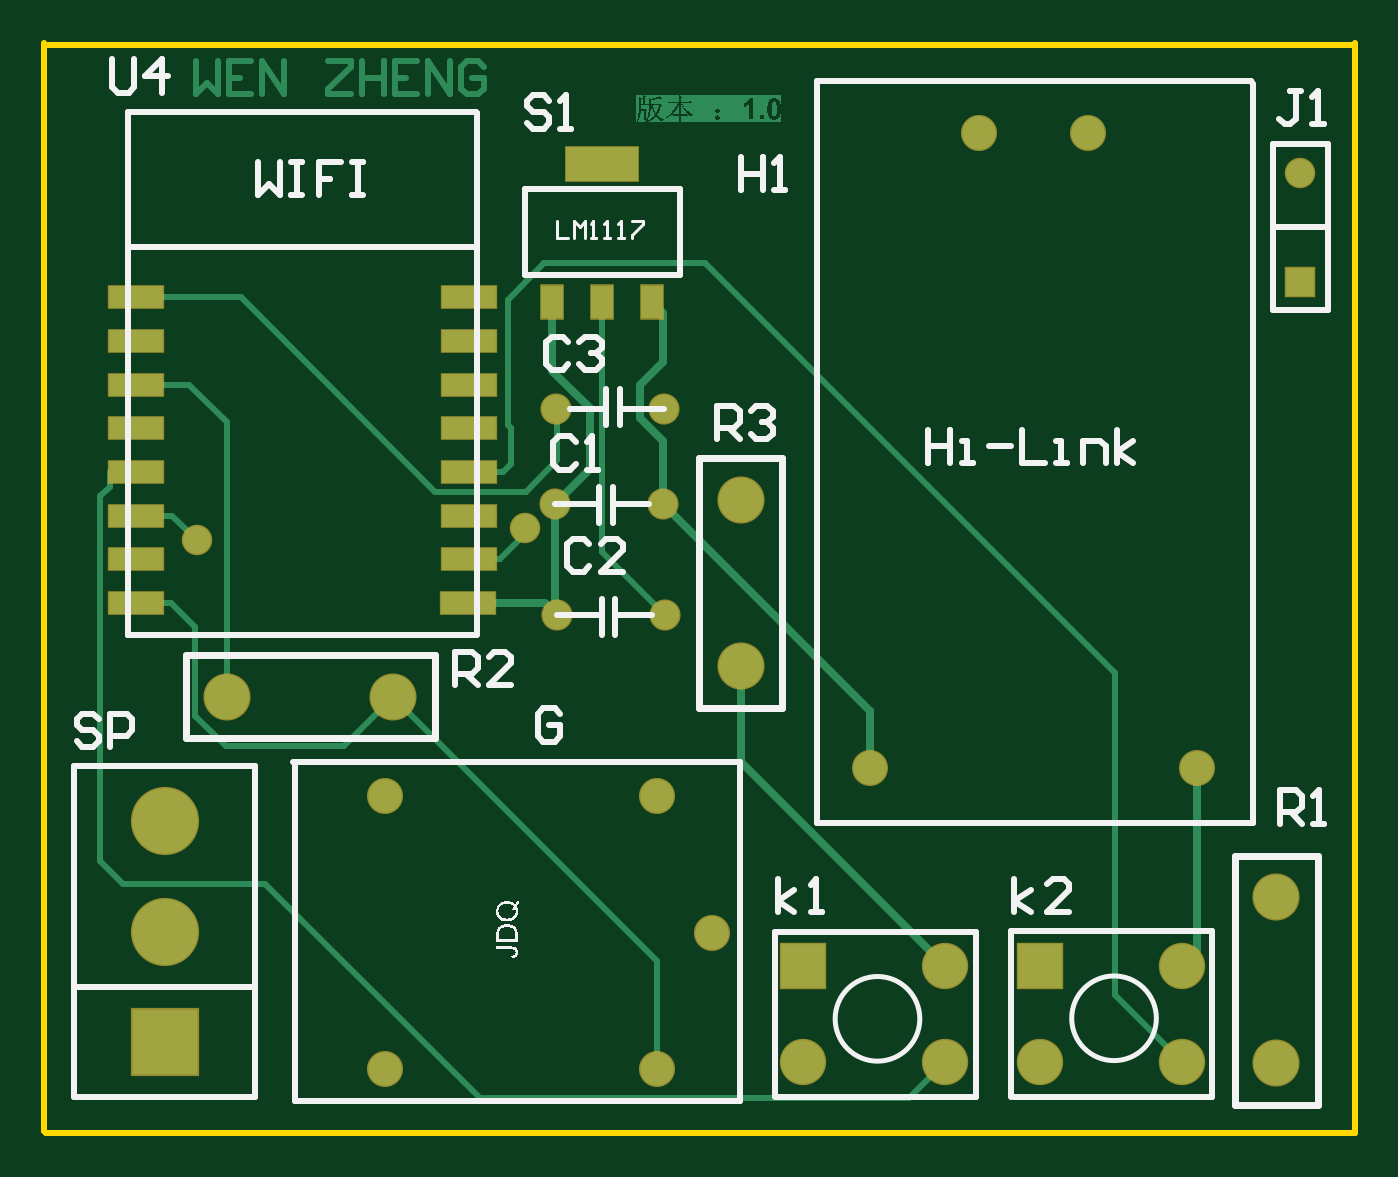
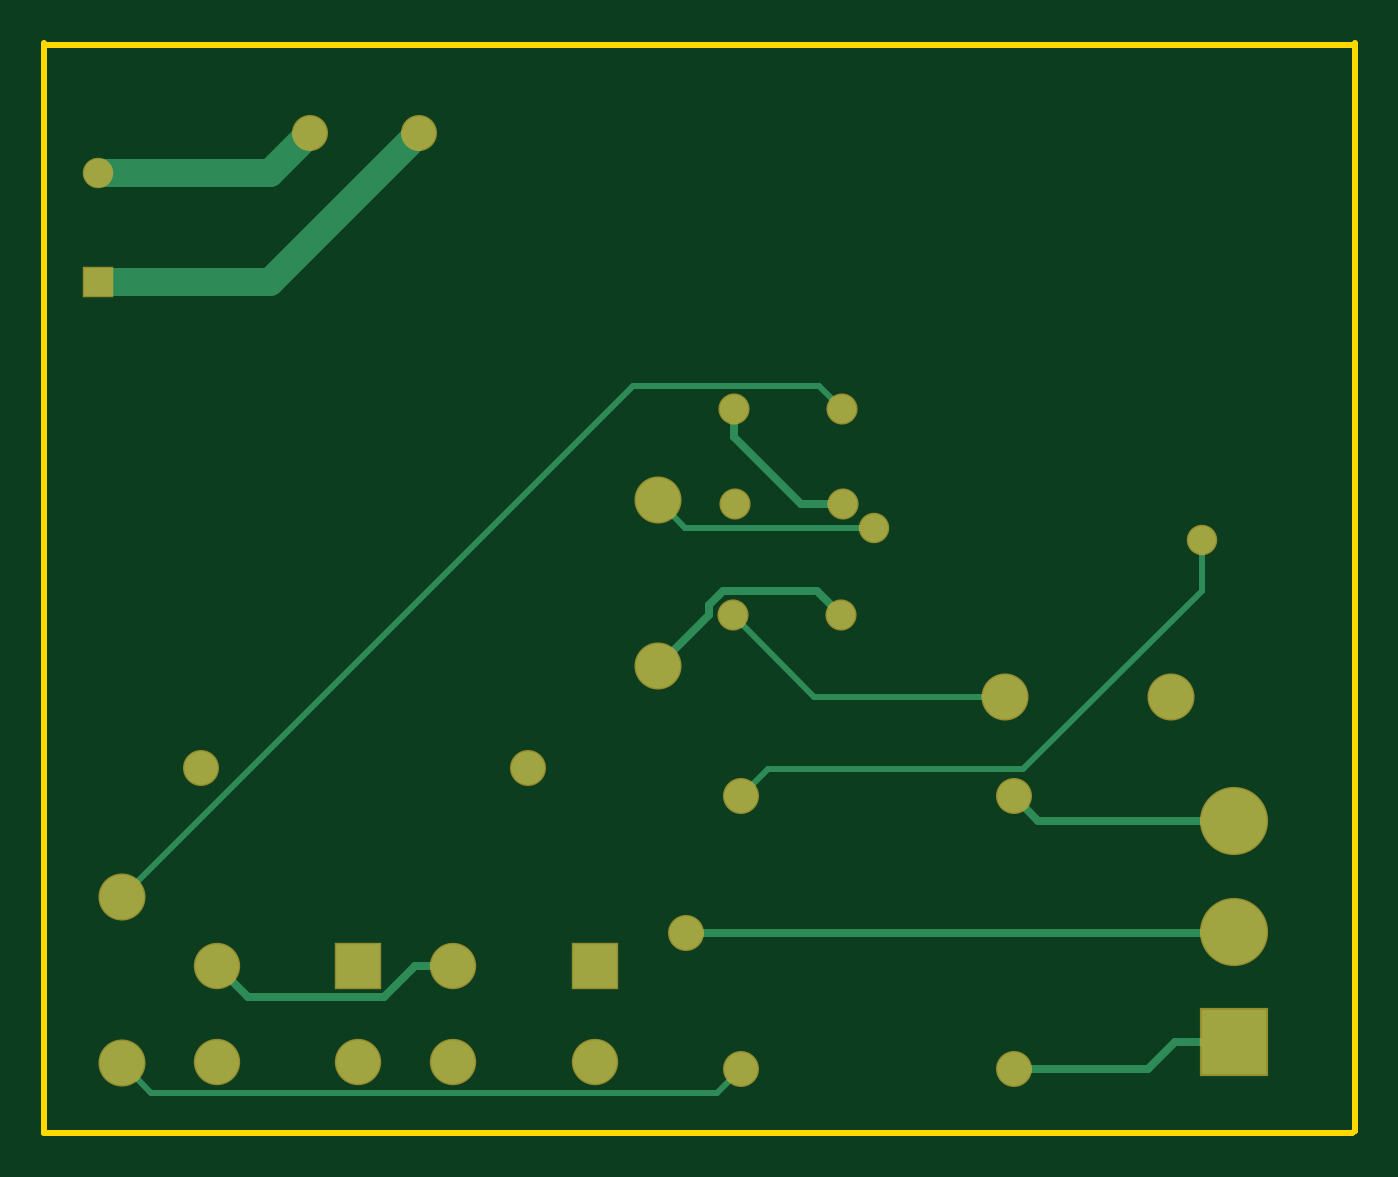
Circuit board: 7 layer files. Board 60.1 x 50.0 mm.
- bottom_copper: esp12F.GBL (2158 bytes)
- bottom_mask: esp12F.GBS (1041 bytes)
- outline: esp12F.GKO (281 bytes)
- top_copper: esp12F.GTL (20608 bytes)
- top_silk: esp12F.GTO (15155 bytes)
- paste: esp12F.GTP (557 bytes)
- top_mask: esp12F.GTS (1523 bytes)

=== bottom_copper: esp12F.GBL ===
G04 Layer_Physical_Order=2*
G04 Layer_Color=16711680*
%FSLAX24Y24*%
%MOIN*%
G70*
G01*
G75*
%ADD13C,0.0150*%
%ADD14C,0.0100*%
%ADD15R,0.0500X0.0500*%
%ADD16C,0.0500*%
%ADD17C,0.1181*%
%ADD18R,0.1181X0.1181*%
%ADD19C,0.0512*%
%ADD20C,0.0787*%
%ADD21R,0.0787X0.0787*%
%ADD22C,0.0600*%
%ADD23C,0.0800*%
%ADD24C,0.0500*%
D13*
X2140Y1640D02*
X3200D01*
X3681Y1159D01*
X6114D01*
X2140Y3640D02*
X2160Y3620D01*
X12020D01*
X5674Y5640D02*
X6114Y6081D01*
X2140Y5640D02*
X5674D01*
X11160Y12560D02*
Y13080D01*
X9960Y11360D02*
X11160Y12560D01*
X9190Y11360D02*
X9960D01*
X9661Y9781D02*
X11358D01*
X9230Y9350D02*
X9661Y9781D01*
X11611Y9359D02*
X12540Y8430D01*
X11611Y9359D02*
Y9528D01*
X11358Y9781D02*
X11611Y9528D01*
X19930Y2451D02*
X20499Y3020D01*
X17474Y2451D02*
X19930D01*
X16915Y3010D02*
X17474Y2451D01*
X16229Y3010D02*
X16915D01*
D14*
X12040Y10930D02*
X12540Y11430D01*
X8640Y10930D02*
X12040D01*
X2720Y9790D02*
X5940Y6570D01*
X9210Y13080D02*
X9620Y13490D01*
X6270Y7880D02*
X9710D01*
X11036Y1159D02*
X11465Y730D01*
X9620Y13490D02*
X12980D01*
X22210Y4260D01*
X2720Y9790D02*
Y10700D01*
X5940Y6570D02*
X10546D01*
X11036Y6081D01*
X9710Y7880D02*
X11180Y9350D01*
X11465Y730D02*
X21680D01*
X22210Y1260D01*
D15*
X22640Y15360D02*
D03*
D16*
Y17328D02*
D03*
X8640Y10930D02*
D03*
X2720Y10700D02*
D03*
D17*
X2140Y5640D02*
D03*
Y3640D02*
D03*
D18*
Y1640D02*
D03*
D19*
X9210Y13080D02*
D03*
X11160D02*
D03*
X9230Y9350D02*
D03*
X11180D02*
D03*
X11140Y11360D02*
D03*
X9190D02*
D03*
D20*
X17940Y1288D02*
D03*
X20499D02*
D03*
Y3020D02*
D03*
X16229Y3010D02*
D03*
Y1278D02*
D03*
X13670D02*
D03*
D21*
X17940Y3020D02*
D03*
X13670Y3010D02*
D03*
D22*
X14873Y6600D02*
D03*
X20779D02*
D03*
X16841Y18050D02*
D03*
X18810D02*
D03*
X12020Y3620D02*
D03*
X11036Y1159D02*
D03*
X6114D02*
D03*
Y6081D02*
D03*
X11036D02*
D03*
D23*
X22210Y4260D02*
D03*
Y1260D02*
D03*
X12540Y8430D02*
D03*
Y11430D02*
D03*
X6270Y7880D02*
D03*
X3270D02*
D03*
D24*
X18810Y18050D02*
X19532Y17328D01*
X22640D01*
X16841Y18050D02*
X19531Y15360D01*
X22640D01*
M02*

=== bottom_mask: esp12F.GBS ===
G04 Layer_Color=16711935*
%FSLAX24Y24*%
%MOIN*%
G70*
G01*
G75*
%ADD31R,0.0550X0.0550*%
%ADD32C,0.0550*%
%ADD33C,0.1231*%
%ADD34R,0.1231X0.1231*%
%ADD35C,0.0562*%
%ADD36C,0.0837*%
%ADD37R,0.0837X0.0837*%
%ADD38C,0.0650*%
%ADD39C,0.0850*%
D31*
X22640Y15360D02*
D03*
D32*
Y17328D02*
D03*
X8640Y10930D02*
D03*
X2720Y10700D02*
D03*
D33*
X2140Y5640D02*
D03*
Y3640D02*
D03*
D34*
Y1640D02*
D03*
D35*
X9210Y13080D02*
D03*
X11160D02*
D03*
X9230Y9350D02*
D03*
X11180D02*
D03*
X11140Y11360D02*
D03*
X9190D02*
D03*
D36*
X17940Y1288D02*
D03*
X20499D02*
D03*
Y3020D02*
D03*
X16229Y3010D02*
D03*
Y1278D02*
D03*
X13670D02*
D03*
D37*
X17940Y3020D02*
D03*
X13670Y3010D02*
D03*
D38*
X14873Y6600D02*
D03*
X20779D02*
D03*
X16841Y18050D02*
D03*
X18810D02*
D03*
X12020Y3620D02*
D03*
X11036Y1159D02*
D03*
X6114D02*
D03*
Y6081D02*
D03*
X11036D02*
D03*
D39*
X22210Y4260D02*
D03*
Y1260D02*
D03*
X12540Y8430D02*
D03*
Y11430D02*
D03*
X6270Y7880D02*
D03*
X3270D02*
D03*
M02*

=== outline: esp12F.GKO ===
G04 Layer_Color=16711935*
%FSLAX24Y24*%
%MOIN*%
G70*
G01*
G75*
%ADD14C,0.0100*%
D14*
X-40Y40D02*
Y19685D01*
Y40D02*
X0Y0D01*
X18450D01*
X18440Y10D02*
X18450Y0D01*
X19410Y19650D02*
X23622D01*
X18440Y10D02*
X23622D01*
Y19685D01*
X-40Y19650D02*
X19410D01*
M02*

=== top_copper: esp12F.GTL (20608 bytes, source omitted) ===
=== top_silk: esp12F.GTO (15155 bytes, source omitted) ===
=== paste: esp12F.GTP ===
G04 Layer_Color=8421504*
%FSLAX24Y24*%
%MOIN*%
G70*
G01*
G75*
%ADD10R,0.0394X0.0591*%
%ADD11R,0.1299X0.0610*%
%ADD12R,0.0984X0.0394*%
D10*
X9136Y15000D02*
D03*
X10041D02*
D03*
X10936Y15010D02*
D03*
D11*
X10040Y17490D02*
D03*
D12*
X1630Y15086D02*
D03*
Y14298D02*
D03*
Y13511D02*
D03*
Y12724D02*
D03*
Y11936D02*
D03*
Y11149D02*
D03*
Y10361D02*
D03*
Y9574D02*
D03*
X7630Y10361D02*
D03*
Y11149D02*
D03*
Y11936D02*
D03*
Y12724D02*
D03*
Y13511D02*
D03*
Y14298D02*
D03*
Y15086D02*
D03*
X7614Y9574D02*
D03*
M02*

=== top_mask: esp12F.GTS ===
G04 Layer_Color=8388736*
%FSLAX24Y24*%
%MOIN*%
G70*
G01*
G75*
%ADD28R,0.0444X0.0641*%
%ADD29R,0.1349X0.0660*%
%ADD30R,0.1034X0.0444*%
%ADD31R,0.0550X0.0550*%
%ADD32C,0.0550*%
%ADD33C,0.1231*%
%ADD34R,0.1231X0.1231*%
%ADD35C,0.0562*%
%ADD36C,0.0837*%
%ADD37R,0.0837X0.0837*%
%ADD38C,0.0650*%
%ADD39C,0.0850*%
D28*
X9136Y15000D02*
D03*
X10041D02*
D03*
X10936Y15010D02*
D03*
D29*
X10040Y17490D02*
D03*
D30*
X1630Y15086D02*
D03*
Y14298D02*
D03*
Y13511D02*
D03*
Y12724D02*
D03*
Y11936D02*
D03*
Y11149D02*
D03*
Y10361D02*
D03*
Y9574D02*
D03*
X7630Y10361D02*
D03*
Y11149D02*
D03*
Y11936D02*
D03*
Y12724D02*
D03*
Y13511D02*
D03*
Y14298D02*
D03*
Y15086D02*
D03*
X7614Y9574D02*
D03*
D31*
X22640Y15360D02*
D03*
D32*
Y17328D02*
D03*
X8640Y10930D02*
D03*
X2720Y10700D02*
D03*
D33*
X2140Y5640D02*
D03*
Y3640D02*
D03*
D34*
Y1640D02*
D03*
D35*
X9210Y13080D02*
D03*
X11160D02*
D03*
X9230Y9350D02*
D03*
X11180D02*
D03*
X11140Y11360D02*
D03*
X9190D02*
D03*
D36*
X17940Y1288D02*
D03*
X20499D02*
D03*
Y3020D02*
D03*
X16229Y3010D02*
D03*
Y1278D02*
D03*
X13670D02*
D03*
D37*
X17940Y3020D02*
D03*
X13670Y3010D02*
D03*
D38*
X14873Y6600D02*
D03*
X20779D02*
D03*
X16841Y18050D02*
D03*
X18810D02*
D03*
X12020Y3620D02*
D03*
X11036Y1159D02*
D03*
X6114D02*
D03*
Y6081D02*
D03*
X11036D02*
D03*
D39*
X22210Y4260D02*
D03*
Y1260D02*
D03*
X12540Y8430D02*
D03*
Y11430D02*
D03*
X6270Y7880D02*
D03*
X3270D02*
D03*
M02*

